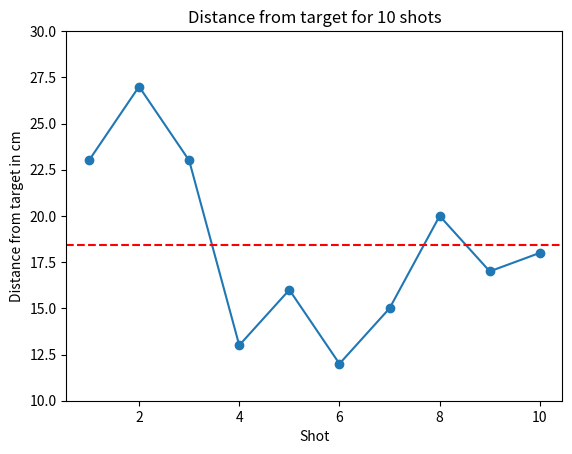

The script that saved this image:
import matplotlib.pyplot as plt
import numpy as np

# Define the data
data = [23, 27, 23, 13, 16, 12, 15, 20, 17, 18]

# Compute the average
avg = np.mean(data)

# Generate the x values
x_values = range(1, len(data) + 1)

# Create a figure and an axis
fig, ax = plt.subplots()

# Plot the data with dots at each data point
ax.plot(x_values, data, marker='o', label='Data')

# Add the average line
ax.axhline(avg, color='r', linestyle='--', label=f'Average: {avg:.2f}')

# Set the y-axis limits
ax.set_ylim([10, 30])


# Add title and labels
ax.set_title('Distance from target for 10 shots')
ax.set_xlabel('Shot')
ax.set_ylabel('Distance from target in cm')

# Show the plot
plt.show()
